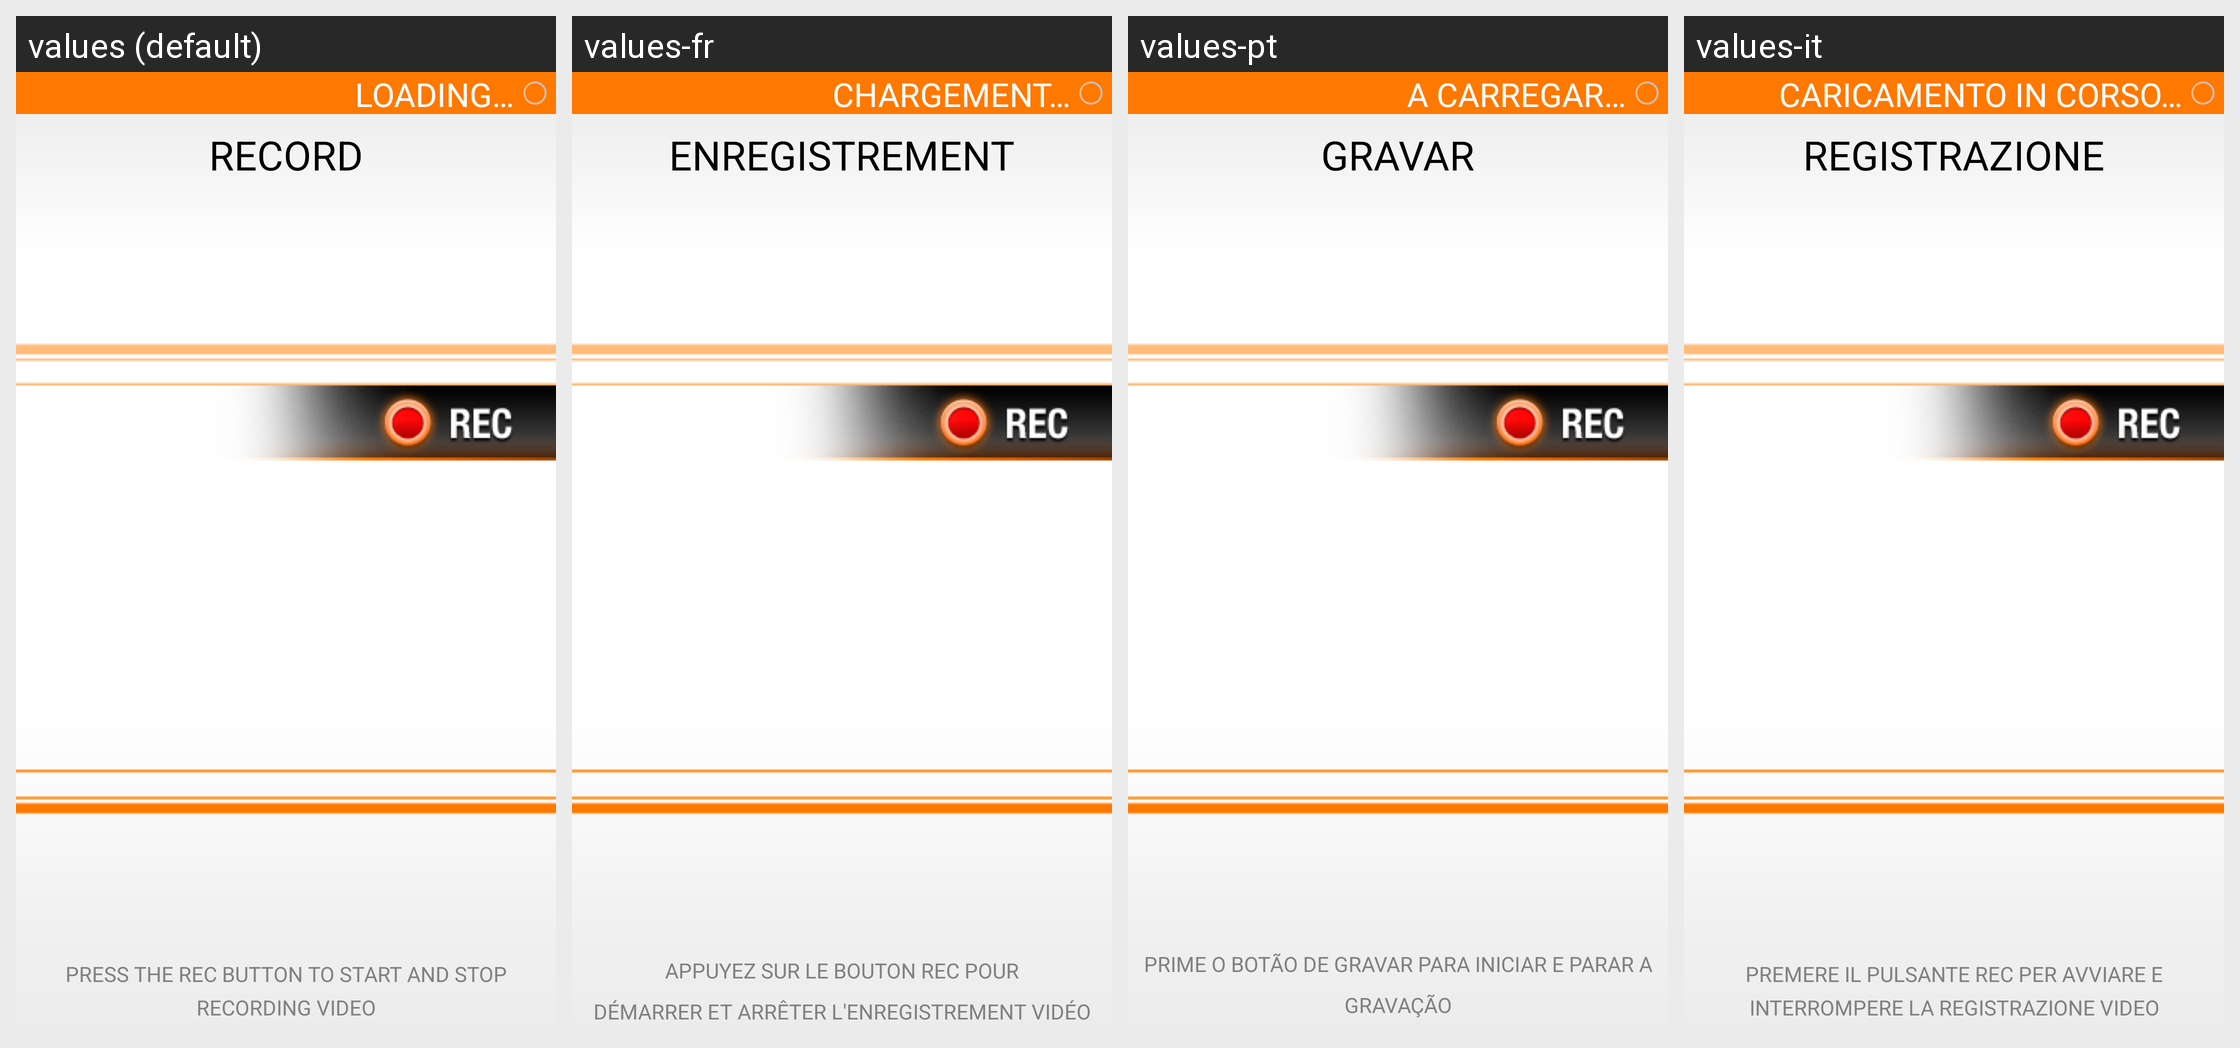

Here is an Android app screen in its default locale and in the app's own translations. Write out the translated-string differences for the strings that appear on this screen.
Android screen res/layout/hint_screen_record.xml rendered under 4 locales, left to right: values (default), values-fr, values-pt, values-it. Device: Nexus 5 (rendered at 1080×1920; each locale shown at half size, 540×960, under a caption strip naming it); theme FreeFlightTheme.
Other locales in the repository, not shown: values-de, values-es, values-ja, values-nl, values-zh.
Strings drawn on this screen, with the default value and each locale's value (text and hints the layout hard-codes, and strings that could not be matched under every locale, appear in the picture but are not listed):

RECORD
  values: RECORD
  values-fr: ENREGISTREMENT
  values-pt: GRAVAR
  values-it: REGISTRAZIONE

PRESS_THE_REC_BUTTON_TO_START_AND_STOP_RECORDING
  values: PRESS THE REC BUTTON TO START AND STOP RECORDING VIDEO
  values-fr: APPUYEZ SUR LE BOUTON REC POUR
      DÉMARRER ET ARRÊTER L'ENREGISTREMENT VIDÉO
  values-pt: PRIME O BOTÃO DE GRAVAR PARA INICIAR E PARAR A GRAVAÇÃO
      DE VÍDEO QUANDO ESTIVER CONECTADO AO SEU AR.DRONE
  values-it: PREMERE IL PULSANTE REC PER AVVIARE E
      INTERROMPERE LA REGISTRAZIONE VIDEO

LOADING
  values: LOADING…
  values-fr: CHARGEMENT…
  values-pt: A CARREGAR…
  values-it: CARICAMENTO IN CORSO…
